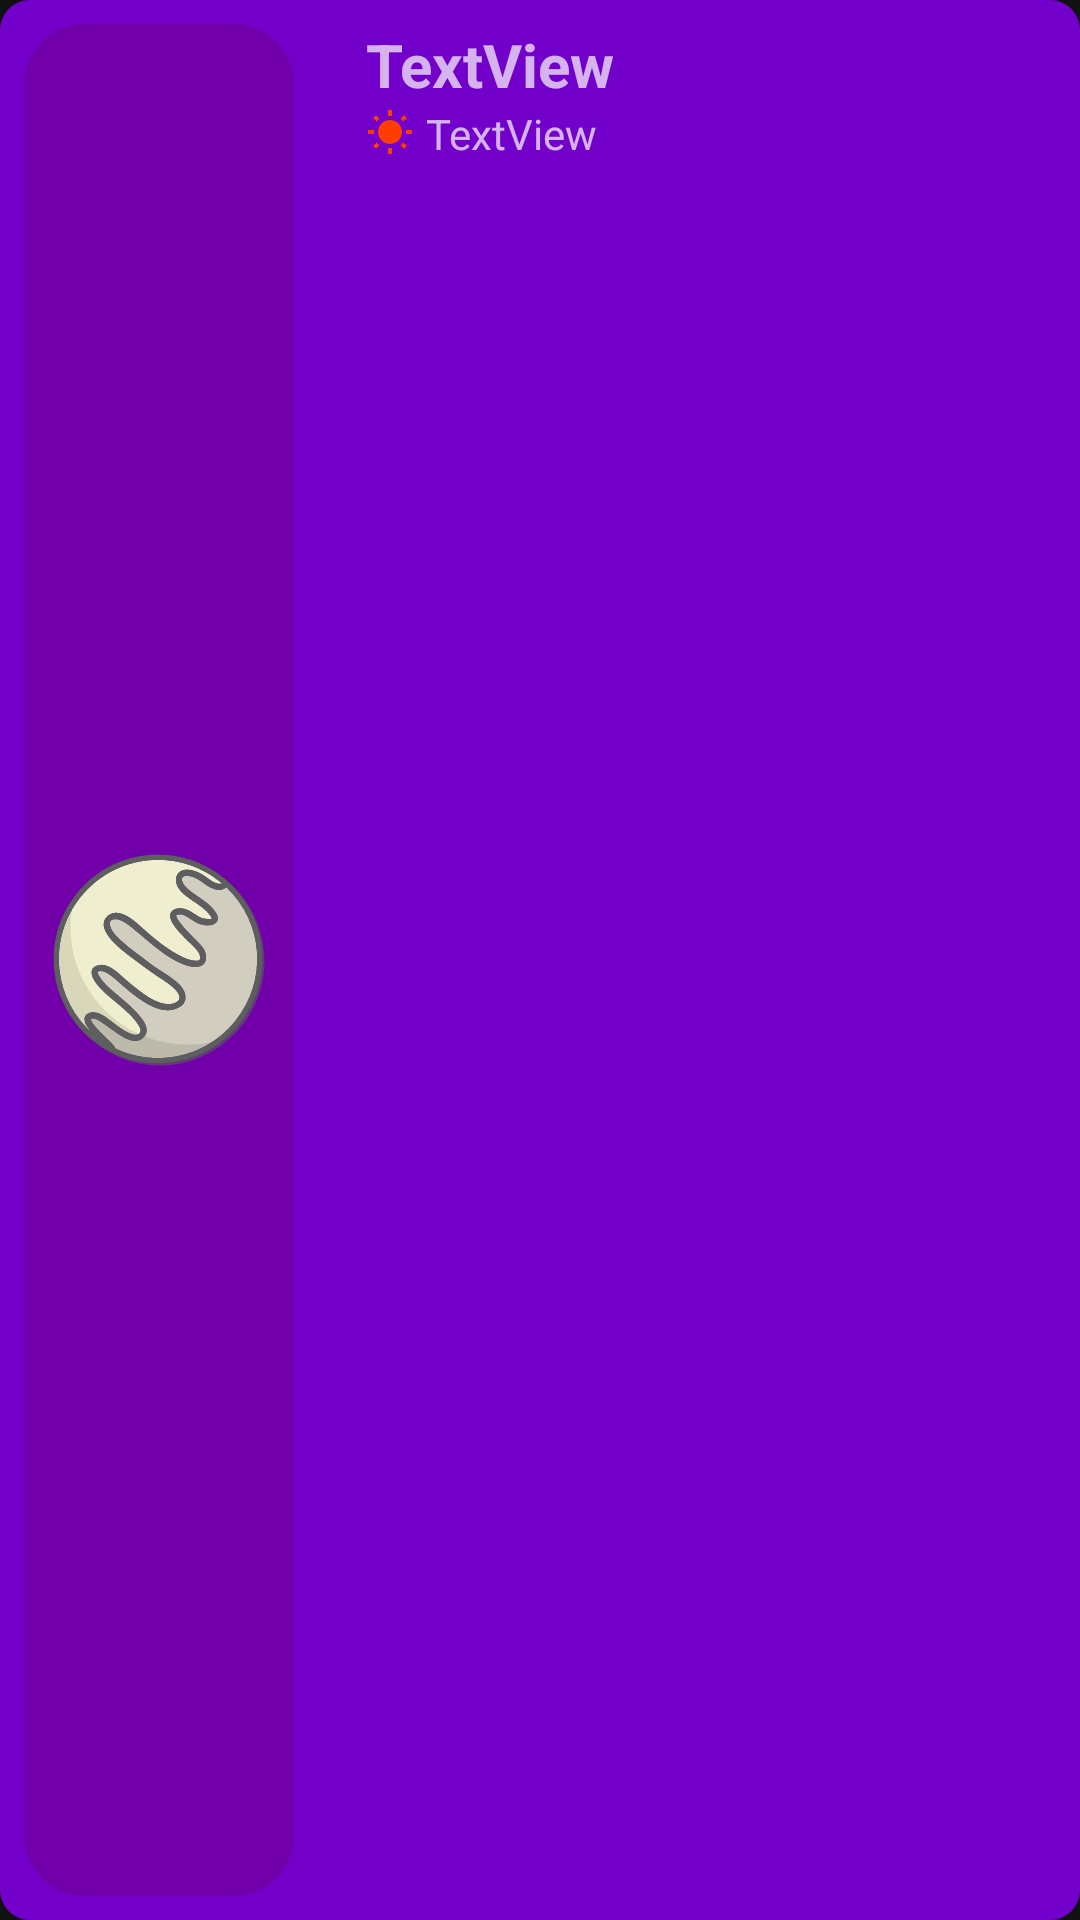

This screen was rendered from an Android layout file. Write that file and the resources it references.
<!-- AndroidManifest.xml: application theme AppTheme -->
<!-- res/layout/layout_rv_v.xml -->
<?xml version="1.0" encoding="utf-8"?>
<LinearLayout xmlns:android="http://schemas.android.com/apk/res/android"
    xmlns:app="http://schemas.android.com/apk/res-auto"
    android:layout_width="match_parent"
    android:layout_height="72dp"
    android:layout_marginStart="16dp"
    android:layout_marginTop="8dp"
    android:layout_marginEnd="16dp"
    android:layout_marginBottom="8dp"
    android:background="@drawable/shpe_bubble"
    android:padding="8dp">

    <ImageView
        android:id="@+id/iv_icon"
        android:layout_width="90dp"
        android:layout_height="match_parent"
        android:layout_gravity="center"
        android:background="@drawable/shape_bubble_dark"
        app:srcCompat="@drawable/ic_p_mercury" />

    <LinearLayout
        android:layout_width="match_parent"
        android:layout_height="match_parent"
        android:layout_gravity="center_vertical"
        android:layout_marginStart="24dp"
        android:orientation="vertical">

        <TextView
            android:id="@+id/tv_nome"
            android:layout_width="wrap_content"
            android:layout_height="wrap_content"
            android:text="TextView"
            android:textSize="20sp"
            android:textStyle="bold" />

        <TextView
            android:id="@+id/tv_dSol"
            android:layout_width="match_parent"
            android:layout_height="wrap_content"
            android:drawableStart="@drawable/ic_sol"
            android:drawablePadding="4dp"
            android:text="TextView" />
    </LinearLayout>

</LinearLayout>
<!-- resources referenced by this layout -->
<resources>
  <!-- drawable ic_p_mercury: vector/xml drawable (drawable, 18357 chars, omitted) -->
  <!-- drawable ic_sol (drawable) -->
  <vector android:height="16dp" android:tint="#FF3D00"
      android:viewportHeight="24" android:viewportWidth="24"
      android:width="16dp" xmlns:android="http://schemas.android.com/apk/res/android">
      <path android:fillColor="@android:color/white" android:pathData="M6.76,4.84l-1.8,-1.79 -1.41,1.41 1.79,1.79 1.42,-1.41zM4,10.5L1,10.5v2h3v-2zM13,0.55h-2L11,3.5h2L13,0.55zM20.45,4.46l-1.41,-1.41 -1.79,1.79 1.41,1.41 1.79,-1.79zM17.24,18.16l1.79,1.8 1.41,-1.41 -1.8,-1.79 -1.4,1.4zM20,10.5v2h3v-2h-3zM12,5.5c-3.31,0 -6,2.69 -6,6s2.69,6 6,6 6,-2.69 6,-6 -2.69,-6 -6,-6zM11,22.45h2L13,19.5h-2v2.95zM3.55,18.54l1.41,1.41 1.79,-1.8 -1.41,-1.41 -1.79,1.8z"/>
  </vector>
  <!-- drawable shape_bubble_dark (drawable) -->
  <?xml version="1.0" encoding="utf-8"?>
  <shape xmlns:android="http://schemas.android.com/apk/res/android">
  
      <solid android:color="#7200aa" />
  
      <corners android:radius="20dp" />
  
  
  </shape>
  <!-- drawable shpe_bubble (drawable) -->
  <?xml version="1.0" encoding="utf-8"?>
  <shape xmlns:android="http://schemas.android.com/apk/res/android">
  
      <solid android:color="@color/colorPrimaryDark" />
  
      <corners android:radius="10dp" />
  
  
  </shape>
  <style name="AppTheme" parent="Theme.MaterialComponents.NoActionBar">
          <item name="colorPrimary">@color/colorPrimary</item>
          <item name="colorPrimaryDark">@color/colorPrimaryDark</item>
          <item name="colorAccent">@color/colorAccent</item>
  
      </style>
  <color name="colorPrimaryDark">#7200ca</color>
  <color name="colorPrimary">#aa00ff</color>
  <color name="colorAccent">#ff3d00</color>
</resources>
